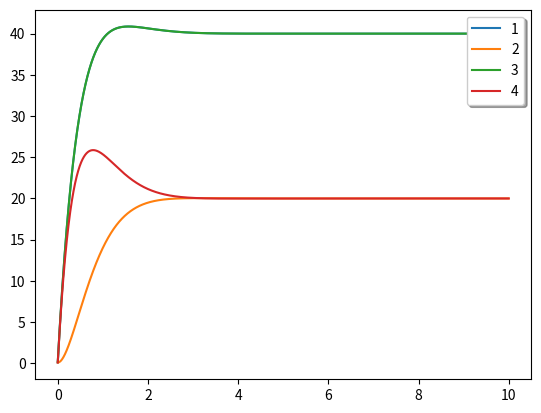

The script that saved this image:
#!/usr/bin/python
import numpy as np
import matplotlib.pyplot as plt

dt = 0.001
N = 10000

I0 = 0.
I1 = 0.
I2 = 0.
I3 = 0.

V0 = 100.

V1 = 0.
V2 = 0.
V3 = 0.
V4 = 0.
V5 = 0.
V6 = 0.
V7 = 0.

r0 = 1.
r1 = 1.
r2 = 1.
r3 = 1.

Tab0 = np.array([])
Tab1 = np.array([])
Tab2 = np.array([])
Tab3 = np.array([])

for i in range(N):
    
    I0 += (V0 - V3 - r0*I0)*dt
    V1 = V3 + r0*I0
    V2 = V0 - r0*I0

    #branches

    #branch 1

    I1 = I0 - I3
    V3 = V5 + r1*I1
    V4 = V2 - r1*I1

    #branch 2

    I3 += (V2 - V5 - r3*I3)*dt

    #branch 1

    I2 = I1 + I3

    V5 = V7 + r2*I2
    V6 = V4 - r2*I2

    Tab0 = np.append(Tab0, I0)
    Tab1 = np.append(Tab1, I1)
    Tab2 = np.append(Tab2, I2)
    Tab3 = np.append(Tab3, I3)


Time = np.arange(N)*dt
plt.ticklabel_format(useOffset=False, style='plain')
plt.plot(Time, Tab0, label="1")
plt.plot(Time, Tab1, label="2")
plt.plot(Time, Tab2, label="3")
plt.plot(Time, Tab3, label="4")
plt.legend(loc='upper right', shadow=True)
plt.show()

# class Wire:
#     R = 1.
#     L = 1.
#     I = 0.

#     InWires = []
#     OutWires = []

#     VIn = 0.
#     VOut = 0.

#     def __init__(self):
#         self.InWires = []
#         self.OutWires = []
#         self.R = 1.
#         self.L = 1.
#         self.I = 0.

#         self.VIn = 0.
#         self.VOut = 0.

#     def TimeStep(self, flag = False, dt=0.001):
        
#         VOut = self.GetVOut()
#         VIn = self.GetVIn()

#         if len(self.InWires) == 0:
#             DeltaV = VIn - VOut
#             self.I += (DeltaV - self.I*self.R)*dt/self.L

#         else:
#             self.I = 0.
#             for wire in self.InWires:
#                 self.I += wire.I

#         if len(self.InWires) == 0 and len(self.OutWires) == 0:
#             return

#         if len(self.OutWires) != 0:
#             self.VOut = VIn - self.I*self.R
#         if len(self.InWires) != 0:
#             self.VIn = VOut + self.I*self.R

#     def GetVOut(self):
#         if len(self.OutWires) == 0:
#             return self.VOut
#         else:
#             return self.OutWires[0].VIn

#     def GetVIn(self):
#         if len(self.InWires) == 0:
#             return self.VIn
#         else:
#             return self.InWires[0].VOut

#     def AddInWire(self, In):
#         self.InWires.append(In)

#     def AddOutWire(self, Out):
#         self.OutWires.append(Out)

# a = Wire()
# a.VIn = 100

# b = Wire()
# c = Wire()
# d = Wire()

# a.AddOutWire(b)
# a.AddOutWire(c)

# b.AddInWire(a)
# b.AddOutWire(d)

# c.AddInWire(a)
# c.AddOutWire(d)

# d.AddInWire(b)
# d.AddInWire(c)

# for i in range(N):
#     a.TimeStep()
#     b.TimeStep()
#     c.TimeStep()
#     d.TimeStep()

#     Tab0 = np.append(Tab0, a.I)
#     Tab1 = np.append(Tab1, b.I)
#     Tab2 = np.append(Tab2, c.I)
#     Tab3 = np.append(Tab3, d.I)

# Time = np.arange(N)*dt
# plt.ticklabel_format(useOffset=False, style='plain')
# plt.plot(Time, Tab0, label="1")
# plt.plot(Time, Tab1, label="2")
# plt.plot(Time, Tab2, label="3")
# plt.plot(Time, Tab3, label="4")
# plt.legend(loc='upper right', shadow=True)
# plt.show()

# plt.cla()

# # exit(0)

# Q2 = 0.

# Tab0 = np.array([])
# Tab1 = np.array([])
# Tab2 = np.array([])
# Tab3 = np.array([])


